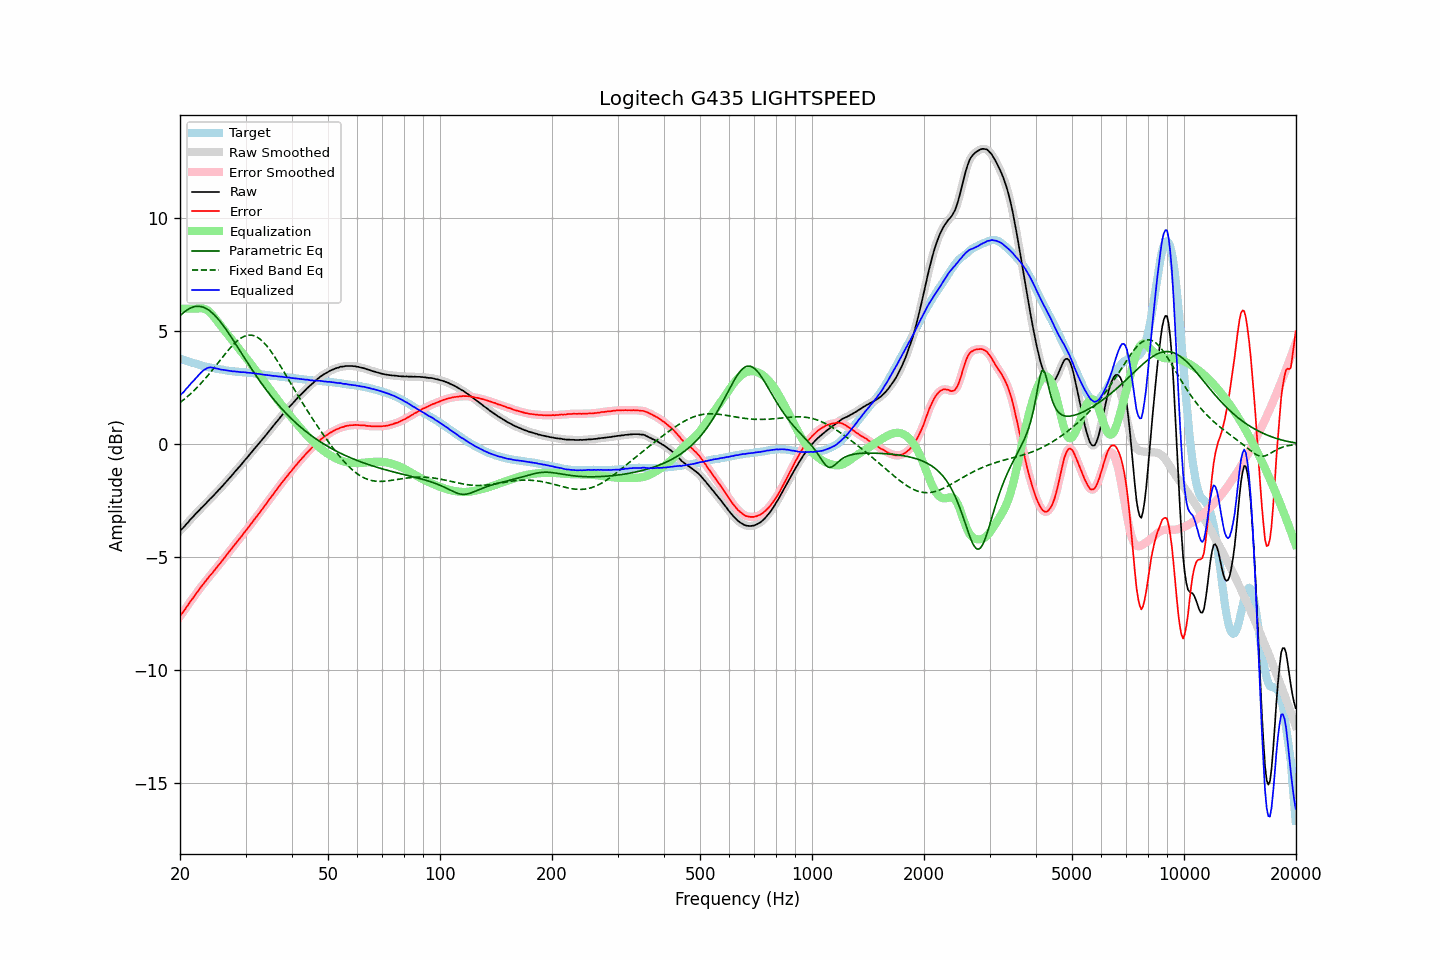

The table this chart was drawn from, first rows:
frequency, raw, error, smoothed, error_smoothed, equalization, parametric_eq, fixed_band_eq, equalized_raw, equalized_smoothed, target
20.00, -3.85, -7.63, -3.85, -7.63, 6.00, 5.68, 1.84, 2.15, 2.15, 3.78
20.20, -3.77, -7.53, -3.78, -7.54, 6.00, 5.75, 1.89, 2.23, 2.22, 3.76
20.40, -3.71, -7.44, -3.70, -7.44, 6.00, 5.81, 1.95, 2.29, 2.30, 3.73
20.61, -3.63, -7.34, -3.63, -7.34, 6.00, 5.87, 2.00, 2.37, 2.37, 3.71
20.81, -3.54, -7.23, -3.55, -7.24, 6.00, 5.92, 2.06, 2.46, 2.45, 3.69
21.02, -3.47, -7.13, -3.46, -7.13, 6.00, 5.97, 2.13, 2.53, 2.54, 3.66
21.23, -3.38, -7.02, -3.38, -7.02, 6.00, 6.01, 2.19, 2.62, 2.62, 3.64
21.44, -3.30, -6.92, -3.31, -6.92, 6.00, 6.04, 2.25, 2.70, 2.69, 3.62
21.66, -3.23, -6.83, -3.23, -6.82, 6.00, 6.07, 2.32, 2.77, 2.77, 3.60
21.87, -3.15, -6.73, -3.15, -6.73, 6.00, 6.09, 2.39, 2.85, 2.85, 3.58
22.09, -3.07, -6.63, -3.08, -6.63, 6.00, 6.10, 2.46, 2.93, 2.93, 3.56
22.31, -3.00, -6.54, -3.00, -6.53, 6.01, 6.11, 2.53, 3.01, 3.01, 3.54
22.54, -2.93, -6.44, -2.93, -6.44, 6.01, 6.10, 2.61, 3.08, 3.09, 3.51
22.76, -2.85, -6.34, -2.85, -6.34, 6.02, 6.09, 2.69, 3.17, 3.16, 3.49
22.99, -2.78, -6.25, -2.78, -6.25, 6.01, 6.07, 2.76, 3.23, 3.23, 3.47
23.22, -2.71, -6.16, -2.71, -6.16, 6.00, 6.05, 2.84, 3.29, 3.29, 3.45
23.45, -2.64, -6.08, -2.64, -6.07, 5.97, 6.02, 2.93, 3.33, 3.33, 3.44
23.69, -2.56, -5.98, -2.56, -5.98, 5.93, 5.98, 3.01, 3.37, 3.37, 3.42
23.92, -2.49, -5.90, -2.49, -5.89, 5.88, 5.93, 3.09, 3.39, 3.39, 3.41
24.16, -2.41, -5.80, -2.42, -5.81, 5.81, 5.87, 3.18, 3.40, 3.40, 3.39
24.40, -2.35, -5.73, -2.34, -5.72, 5.73, 5.81, 3.27, 3.38, 3.39, 3.38
24.65, -2.27, -5.64, -2.27, -5.63, 5.65, 5.75, 3.36, 3.38, 3.38, 3.37
24.89, -2.20, -5.54, -2.20, -5.55, 5.56, 5.68, 3.45, 3.36, 3.36, 3.34
25.14, -2.12, -5.45, -2.12, -5.45, 5.46, 5.60, 3.54, 3.34, 3.34, 3.33
25.39, -2.04, -5.36, -2.04, -5.37, 5.37, 5.51, 3.63, 3.33, 3.32, 3.32
25.65, -1.97, -5.28, -1.97, -5.28, 5.28, 5.43, 3.72, 3.31, 3.31, 3.31
25.91, -1.89, -5.20, -1.89, -5.19, 5.19, 5.34, 3.81, 3.30, 3.30, 3.30
26.16, -1.81, -5.10, -1.81, -5.10, 5.10, 5.24, 3.90, 3.29, 3.29, 3.29
26.43, -1.73, -5.00, -1.73, -5.01, 5.01, 5.14, 3.98, 3.27, 3.28, 3.27
26.69, -1.65, -4.91, -1.65, -4.91, 4.92, 5.04, 4.07, 3.26, 3.26, 3.26
26.96, -1.57, -4.82, -1.57, -4.82, 4.82, 4.94, 4.16, 3.25, 3.25, 3.25
27.23, -1.49, -4.73, -1.49, -4.73, 4.73, 4.83, 4.24, 3.24, 3.24, 3.24
27.50, -1.41, -4.64, -1.41, -4.64, 4.64, 4.72, 4.32, 3.23, 3.23, 3.23
27.77, -1.33, -4.56, -1.33, -4.55, 4.55, 4.61, 4.39, 3.22, 3.22, 3.23
28.05, -1.24, -4.46, -1.24, -4.46, 4.46, 4.50, 4.47, 3.22, 3.22, 3.22
28.33, -1.16, -4.37, -1.16, -4.37, 4.37, 4.39, 4.53, 3.21, 3.21, 3.21
28.62, -1.08, -4.29, -1.08, -4.28, 4.28, 4.28, 4.59, 3.20, 3.20, 3.21
28.90, -1.00, -4.20, -1.00, -4.20, 4.20, 4.17, 4.65, 3.20, 3.19, 3.19
29.19, -0.92, -4.11, -0.92, -4.11, 4.11, 4.05, 4.70, 3.19, 3.19, 3.19
29.48, -0.83, -4.01, -0.83, -4.02, 4.02, 3.94, 4.74, 3.19, 3.19, 3.18
29.78, -0.74, -3.92, -0.75, -3.93, 3.93, 3.83, 4.77, 3.18, 3.18, 3.18
30.08, -0.66, -3.83, -0.66, -3.84, 3.83, 3.72, 4.80, 3.17, 3.17, 3.17
30.38, -0.58, -3.75, -0.58, -3.74, 3.74, 3.61, 4.82, 3.16, 3.17, 3.17
30.68, -0.49, -3.65, -0.49, -3.65, 3.65, 3.50, 4.83, 3.16, 3.16, 3.16
30.99, -0.40, -3.55, -0.40, -3.56, 3.56, 3.39, 4.83, 3.16, 3.15, 3.15
31.30, -0.32, -3.47, -0.32, -3.46, 3.47, 3.28, 4.82, 3.14, 3.15, 3.15
31.61, -0.23, -3.37, -0.23, -3.37, 3.37, 3.17, 4.80, 3.14, 3.14, 3.14
31.93, -0.15, -3.28, -0.15, -3.28, 3.28, 3.07, 4.77, 3.13, 3.13, 3.12
32.24, -0.07, -3.19, -0.07, -3.19, 3.19, 2.96, 4.74, 3.12, 3.12, 3.12
32.57, 0.02, -3.09, 0.02, -3.09, 3.09, 2.86, 4.69, 3.11, 3.11, 3.11
32.89, 0.10, -3.00, 0.10, -3.00, 3.00, 2.76, 4.64, 3.10, 3.10, 3.10
33.22, 0.19, -2.90, 0.19, -2.90, 2.90, 2.66, 4.58, 3.09, 3.09, 3.09
33.55, 0.27, -2.81, 0.27, -2.80, 2.80, 2.56, 4.51, 3.07, 3.08, 3.08
33.89, 0.36, -2.71, 0.36, -2.71, 2.71, 2.46, 4.43, 3.07, 3.07, 3.06
34.23, 0.45, -2.60, 0.45, -2.61, 2.61, 2.37, 4.35, 3.06, 3.06, 3.05
34.57, 0.54, -2.51, 0.54, -2.51, 2.51, 2.28, 4.26, 3.05, 3.05, 3.05
34.92, 0.63, -2.41, 0.63, -2.41, 2.41, 2.18, 4.16, 3.04, 3.04, 3.04
35.27, 0.71, -2.32, 0.71, -2.32, 2.32, 2.09, 4.06, 3.03, 3.03, 3.03
35.62, 0.80, -2.23, 0.80, -2.22, 2.22, 2.01, 3.96, 3.02, 3.02, 3.03
35.97, 0.89, -2.12, 0.89, -2.13, 2.13, 1.92, 3.85, 3.02, 3.01, 3.01
... 635 more rows
